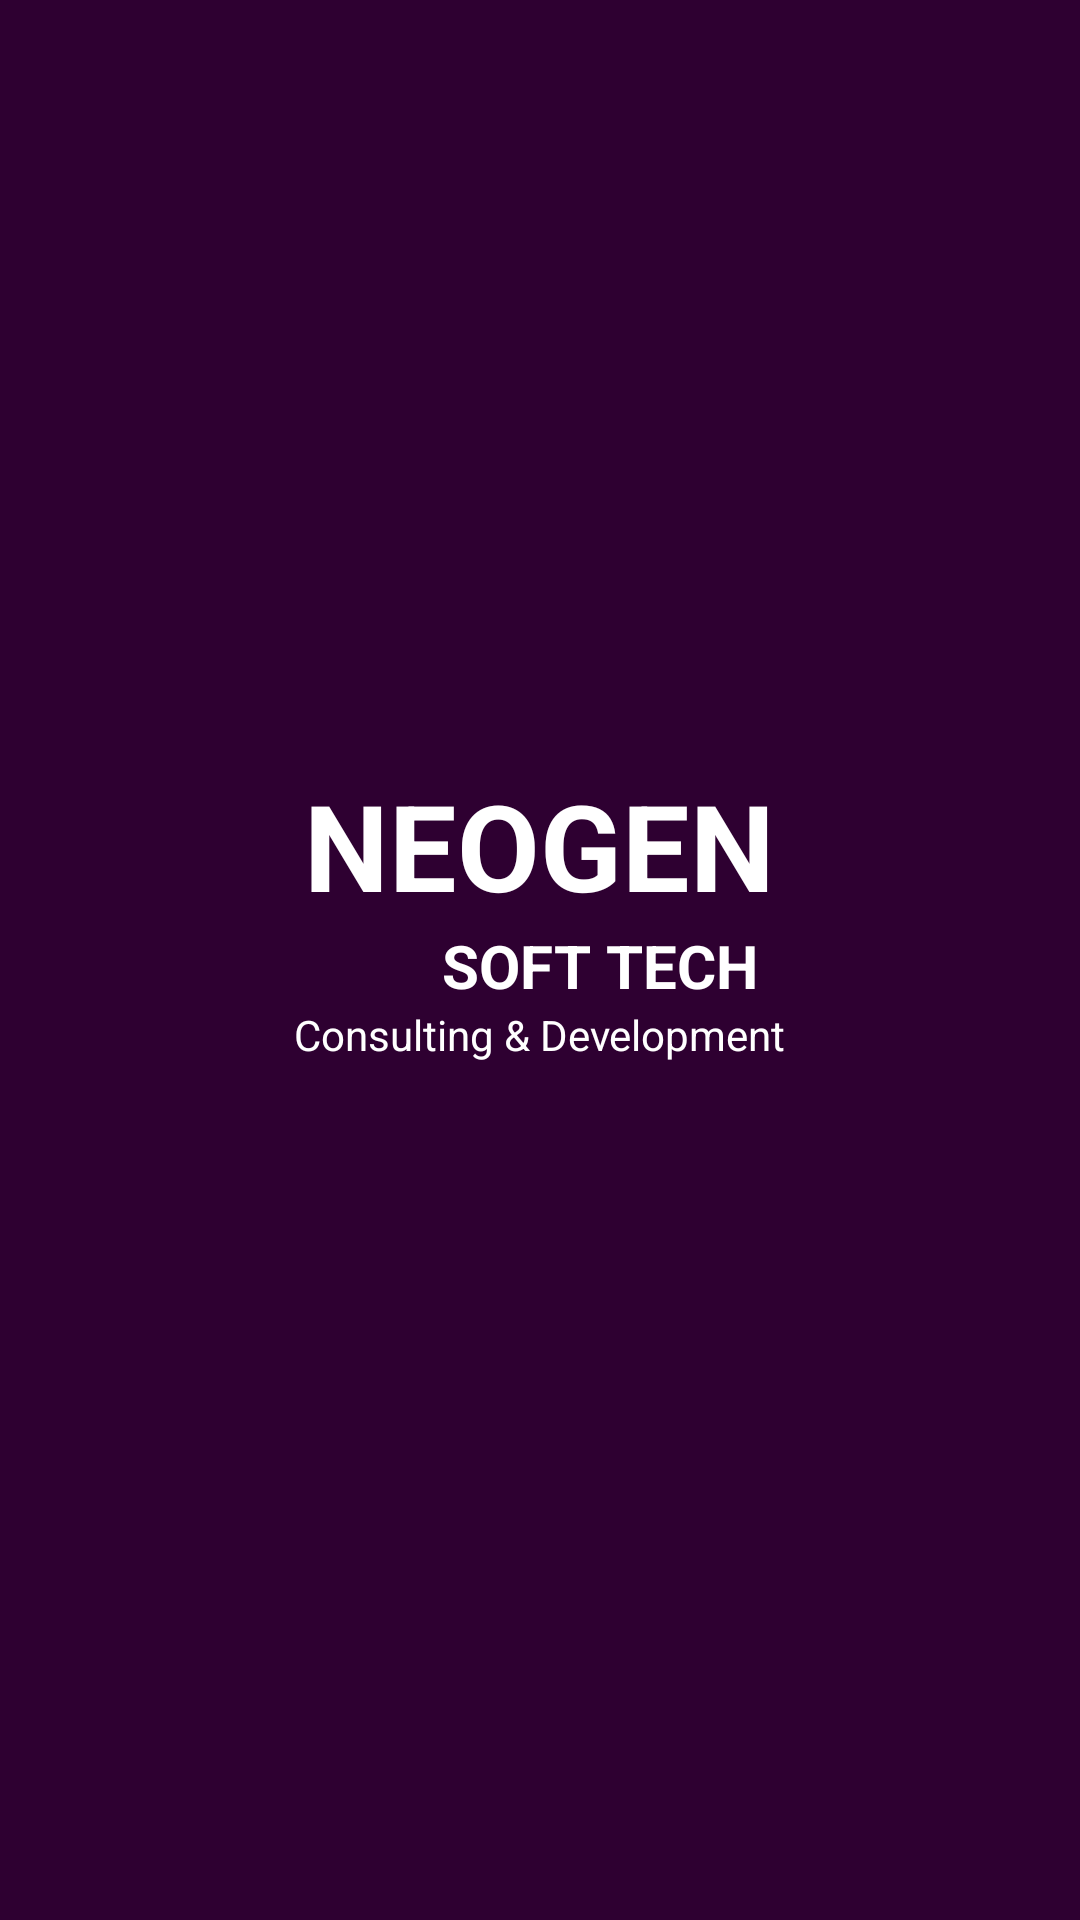

Write the Android layout XML for this screen, with the resource values it uses.
<!-- AndroidManifest.xml: application theme Theme.Neogen1 -->
<!-- res/layout/activity_main.xml -->
<?xml version="1.0" encoding="utf-8"?>
<LinearLayout xmlns:android="http://schemas.android.com/apk/res/android"
    xmlns:tools="http://schemas.android.com/tools"
    android:layout_width="match_parent"
    android:layout_height="match_parent"
    android:background="#2E0031"
    android:orientation="vertical"
    tools:context=".MainActivity">

    <ImageView
        android:id="@+id/logo"
        android:layout_width="match_parent"
        android:layout_height="80dp"
        android:layout_marginTop="150dp"
        android:src="@drawable/neogen_logo2" />

    <TextView
        android:id="@+id/text1"
        android:layout_width="wrap_content"
        android:layout_height="wrap_content"
        android:layout_gravity="center"
        android:layout_marginTop="25dp"
        android:text="@string/neogen"
        android:textColor="@color/white"
        android:textSize="40sp"
        android:textStyle="bold" />

    <TextView
        android:id="@+id/text2"
        android:layout_width="wrap_content"
        android:layout_height="wrap_content"
        android:layout_gravity="center"
        android:layout_marginStart="20dp"
        android:text="@string/soft_tech"
        android:textColor="@color/white"
        android:textSize="20sp"
        android:textStyle="bold" />

    <TextView
        android:id="@+id/text3"
        android:layout_width="wrap_content"
        android:layout_height="wrap_content"
        android:layout_gravity="center"
        android:text="@string/consulting_amp_development"
        android:textColor="@color/white"
        android:textSize="14sp" />

    <ProgressBar
        android:id="@+id/loadingProgressBar"
        style="?android:attr/progressBarStyleInverse"
        android:layout_width="wrap_content"
        android:layout_height="wrap_content"
        android:layout_gravity="center"
        android:layout_marginTop="140dp"
        android:visibility="invisible" />
</LinearLayout>
<!-- resources referenced by this layout -->
<resources>
  <string name="consulting_amp_development">Consulting &amp; Development</string>
  <string name="neogen">NEOGEN</string>
  <string name="soft_tech">SOFT TECH</string>
  <style name="Theme.Neogen1" parent="Base.Theme.Neogen1" />
  <style name="Base.Theme.Neogen1" parent="Theme.Material3.DayNight.NoActionBar">
          
          
      </style>
  <!-- not gathered from this repository: default colours our renderer supplied (Android Studio template values) -->
  <color name="white">#FFFFFFFF</color>
</resources>
